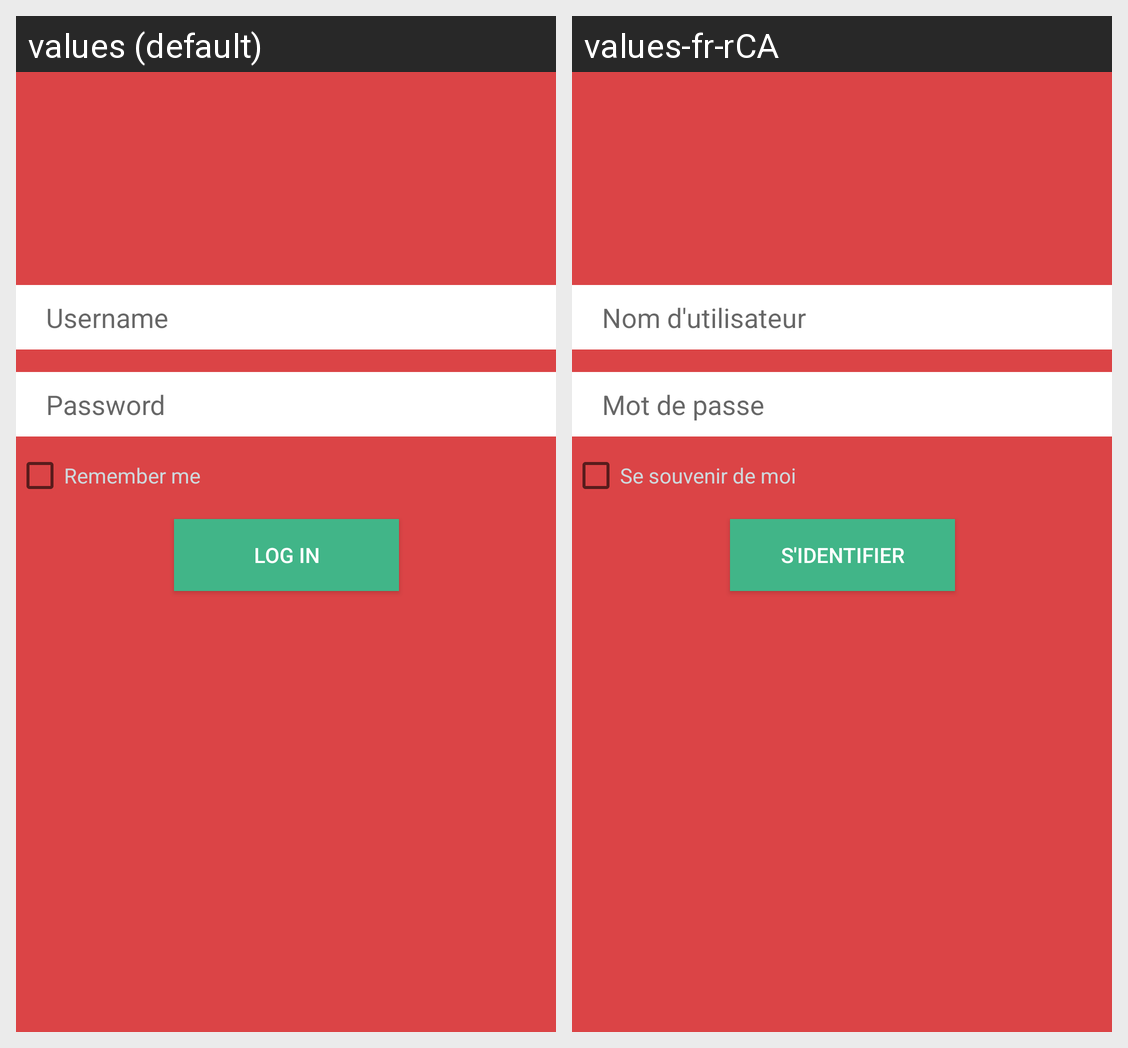

Locale-by-locale string values for the Android screen shown in this grid:
Android screen res/layout/activity_login_page.xml rendered under 2 locales, left to right: values (default), values-fr-rCA. Device: Nexus 5 (rendered at 1080×1920; each locale shown at half size, 540×960, under a caption strip naming it); theme AppTheme.
Strings drawn on this screen, with the default value and each locale's value (text and hints the layout hard-codes, and strings that could not be matched under every locale, appear in the picture but are not listed):

et_newUsername
  values: Username
  values-fr-rCA: Nom d'utilisateur

et_newPassword
  values: Password
  values-fr-rCA: Mot de passe

chkboxRemember
  values: Remember me
  values-fr-rCA: Se souvenir de moi

login
  values: Log in
  values-fr-rCA: S'identifier
